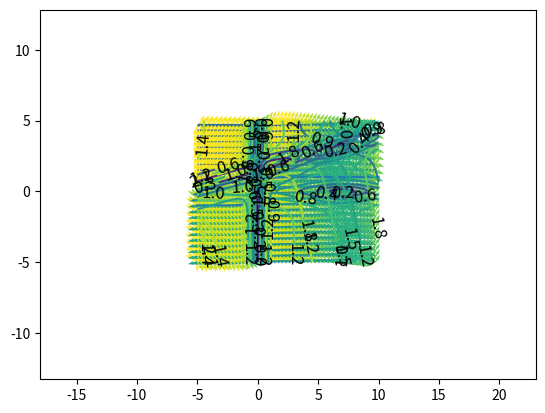

This chart was generated by the following Python code:
"""
Summation of magnetic fields.
"""

import numpy as np
import matplotlib.pyplot as plt


def quiver_(x, z, U, V, m, n=10, scale=False):
    """
    Helper function.
    :param x:
    :param z:
    :param U:
    :param V:
    :param m:
    :param n:
    :param scale:
    :return:
    """
    if scale:
        plt.quiver(x[::n], z[::n], U[::n, ::n], V[::n, ::n], m[::n, ::n],
                   scale=scale)
    else:
        plt.quiver(x[::n], z[::n], U[::n, ::n], V[::n, ::n], m[::n, ::n],
                   scale=500/n)
    l, r, b, t = plt.axis()
    dx, dy = r - l, t - b
    plt.axis([l - 0.1*dx, r + 0.1*dx, b - 0.1*dy, t + 0.1*dy])
    xgrid, ygrid = np.meshgrid(x, z)
    contour = plt.contour(xgrid, ygrid, m)
    plt.clabel(contour, colors = 'k', fmt = '%2.1f', fontsize=12)
    plt.show()
    #plt.streamplot(x[::n], z[::n], U[::n, ::n], V[::n, ::n])
    #plt.show()


# Shock wave (Harris)
num = [400, 0, 200]
z = np.linspace(-5, 5, num=num[2])
x = np.linspace(-5, 10, num=num[0])
dh = 0.75
bzh = np.tanh(x/dh)
plt.plot(x, bzh)
Uh, Vh = np.meshgrid(x, z)
for i in range(num[2]):
    for j in range(num[0]):
        Uh[i][j] = 0.0
        Vh[i][j] = bzh[j]
mh = np.sqrt(np.power(Uh, 2) + np.power(Vh, 2))
n = 10
scale = 300/n
xgrid, ygrid = np.meshgrid(x, z)

quiver_(x, z, Uh, Vh, mh)

# Plasmoid
d = 0.75
dx1 = 5.0
dx2 = 1.0
bz0 = 1.0 # ?
XO = 7.0 # ?
XM = 12.0 # https://docs.google.com/document/d/1Uebu5muzgRV0MCNWihRWR2x5Dqxgk6k5Sj-HnUkoc_M/edit#bookmark=id.gnczmv5jbq8u
XNL = 15.0 # ?
bz2 = bz0*np.tanh((XM - XO)/dx1)/np.tanh((XNL - XM)/dx2)

bx = np.tanh(z/d)
bz = np.zeros(len(x))
for i, xi in enumerate(x):
    if xi < XM:
        bz[i] = -bz0*np.tanh((xi - XO)/dx1)
    else:
        bz[i] = bz2*np.tanh((xi - XNL)/dx2)

U, V = np.meshgrid(x, z)
for i in range(num[2]):
    for j in range(num[0]):
        U[i][j] = bx[i]
        V[i][j] = bz[j]
m = np.sqrt(np.power(U, 2) + np.power(V, 2))

quiver_(x, z, U, V, m)

# Rotation of plasmoid
a = 0.24
x_axis = -6.0
z_axis = 0.0
Ur, Vr = np.meshgrid(x, z)
for i in range(num[2]): #z
    for j in range(num[0]): #x
        r_point = np.sqrt(np.power(x[j] - x_axis, 2)\
                          + np.power(z[i] - z_axis, 2))
        a_point = np.arctan(float(z[i] - z_axis)/(x[j] - x_axis))
        z_plasm = z_axis + r_point*np.sin(a_point - a)
        b_x = np.tanh(float(z_plasm)/d)
        x_plasm = x_axis + r_point*np.cos(a_point - a)
        if x_plasm < XM:
            b_z = -bz0*np.tanh((x_plasm - XO)/dx1)
        else:
            b_z = bz2*np.tanh((x_plasm - XNL)/dx2)
        r_value = np.sqrt(np.power(b_x, 2) + np.power(b_z, 2))
        a_value = np.arctan(b_z/b_x)
        if b_x < 0:
            a_value = np.pi + a_value
        Ur[i][j] = r_value*np.cos(a_value + a)
        Vr[i][j] = r_value*np.sin(a_value + a)
mr = np.sqrt(np.power(Ur, 2) + np.power(Vr, 2))

quiver_(x, z, Ur, Vr, mr)

# Summation (two cases)
Vs = Vr + Vh
Us = Ur + Uh
ms = np.sqrt(np.power(Us, 2) + np.power(Vs, 2))
quiver_(x, z, Us, Vs, ms, 8)

Vs = -Vr + Vh
Us = -Ur + Uh
ms = np.sqrt(np.power(Us, 2) + np.power(Vs, 2))
quiver_(x, z, Us, Vs, ms, 8, 100)